Image classification data set "actual_training_testing_data" (rdk004/CNN_WBC_Classifier on GitHub). Class labels (8): basophil, eosinophil, erythroblast, immature granulocyte, lymphocyte, monocyte, neutrophil, thrombocyte.

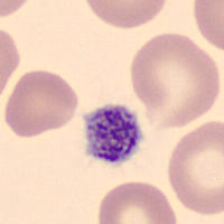
Label: thrombocyte

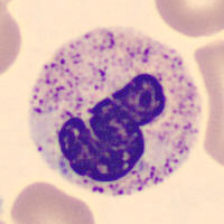
Label: neutrophil

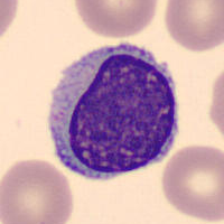
Label: lymphocyte

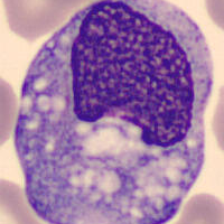
Label: monocyte

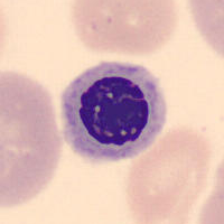
Label: erythroblast

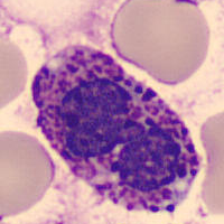
Label: basophil
